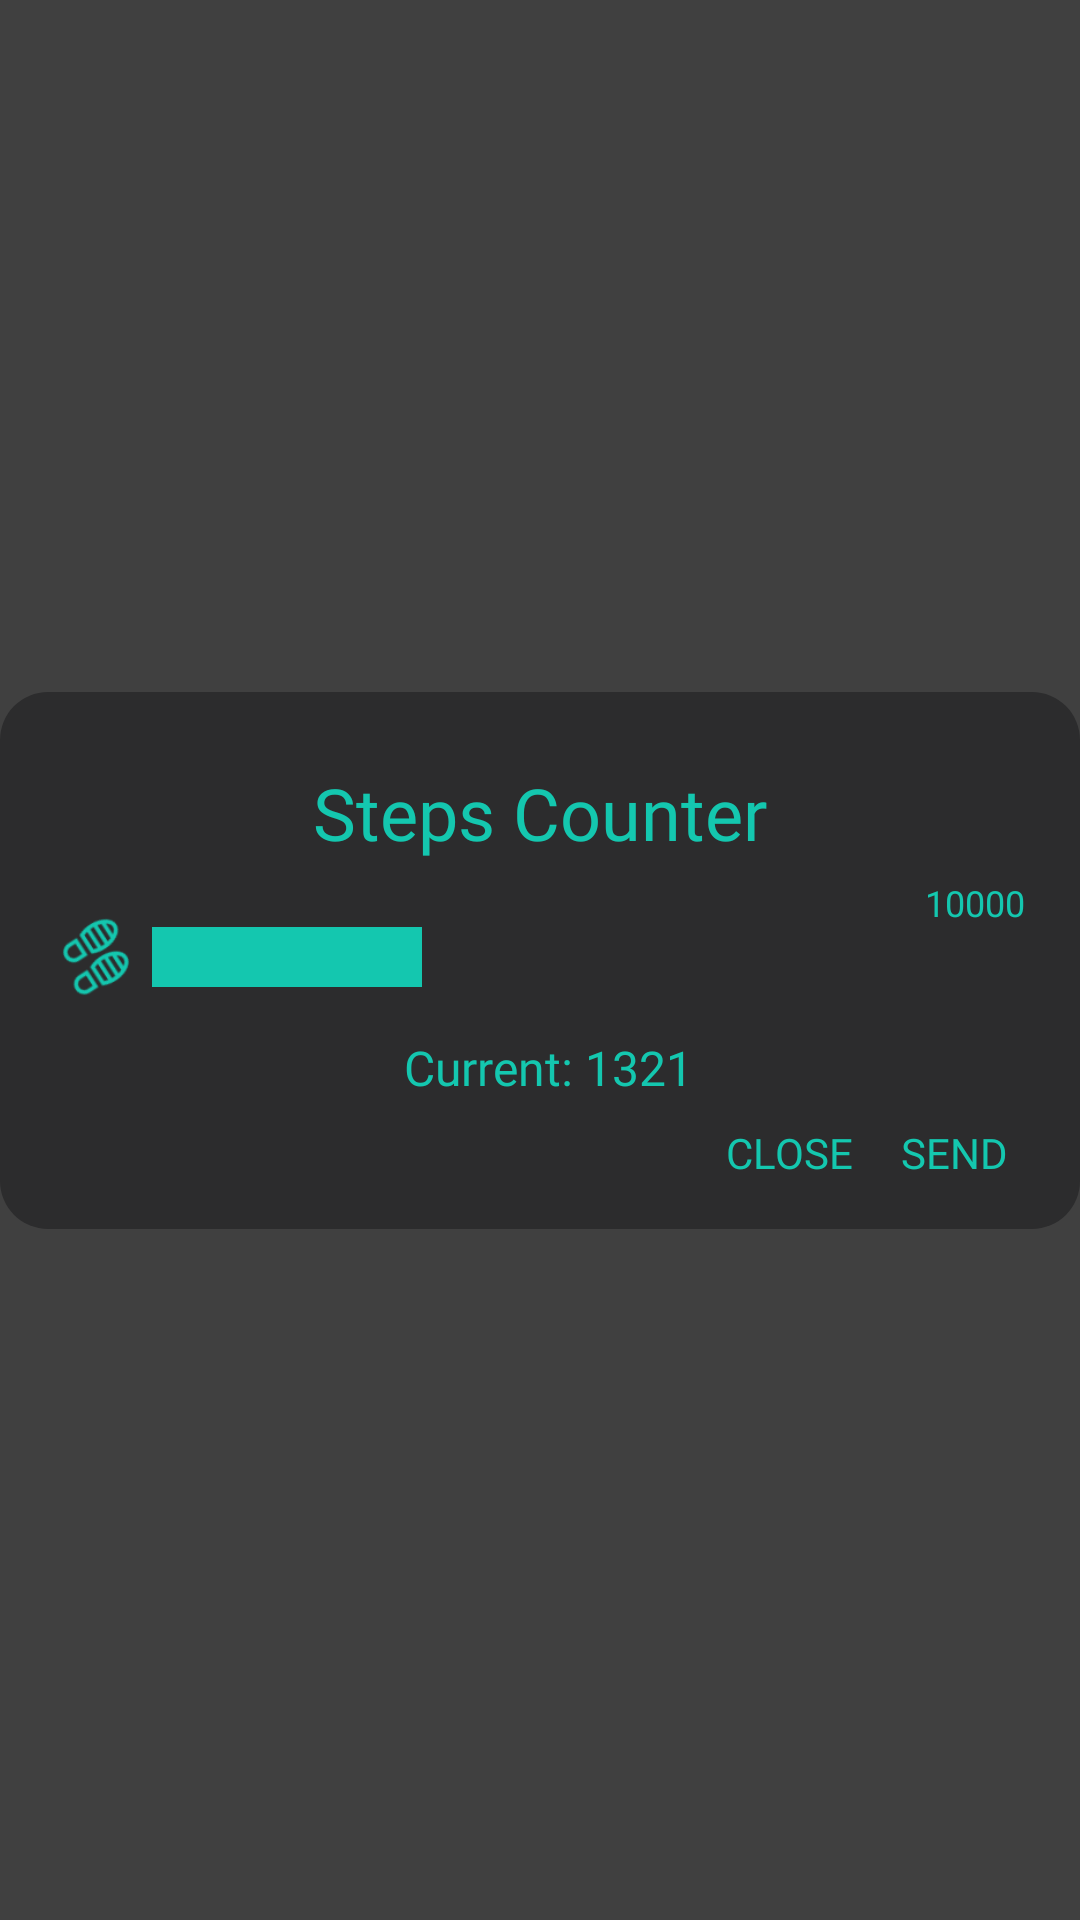

This screen was rendered from an Android layout file. Write that file and the resources it references.
<!-- AndroidManifest.xml: application theme Theme.GrinvaldMADventure -->
<!-- res/layout/steps_counter.xml -->
<?xml version="1.0" encoding="utf-8"?>
<androidx.constraintlayout.widget.ConstraintLayout xmlns:android="http://schemas.android.com/apk/res/android"
    xmlns:app="http://schemas.android.com/apk/res-auto"
    xmlns:tools="http://schemas.android.com/tools"
    android:layout_width="match_parent"
    android:layout_height="match_parent"
    android:background="#BF000000">

    <androidx.constraintlayout.widget.ConstraintLayout
        android:layout_width="wrap_content"
        android:layout_height="wrap_content"
        android:layout_marginStart="16dp"
        android:layout_marginEnd="16dp"
        android:background="@drawable/rounded_dark_background"
        android:padding="16dp"
        app:layout_constraintBottom_toBottomOf="parent"
        app:layout_constraintEnd_toEndOf="parent"
        app:layout_constraintStart_toStartOf="parent"
        app:layout_constraintTop_toTopOf="parent">

        <TextView
            android:id="@+id/textView38"
            android:layout_width="wrap_content"
            android:layout_height="wrap_content"
            android:layout_marginTop="8dp"
            android:fontFamily="@font/gotham"
            android:text="Steps Counter"
            android:textColor="@color/aqua"
            android:textSize="24sp"
            app:layout_constraintEnd_toEndOf="parent"
            app:layout_constraintStart_toStartOf="parent"
            app:layout_constraintTop_toTopOf="parent" />

        <ImageView
            android:id="@+id/imageView34"
            android:layout_width="32dp"
            android:layout_height="32dp"
            android:layout_marginTop="16dp"
            app:layout_constraintStart_toStartOf="parent"
            app:layout_constraintTop_toBottomOf="@+id/textView38"
            app:srcCompat="@drawable/steps" />

        <LinearLayout
            android:id="@+id/linearLayout8"
            android:layout_width="299dp"
            android:layout_height="wrap_content"
            android:layout_marginStart="16dp"
            android:layout_marginEnd="8dp"
            android:orientation="horizontal"
            app:layout_constraintBottom_toBottomOf="@+id/imageView34"
            app:layout_constraintEnd_toEndOf="parent"
            app:layout_constraintStart_toEndOf="@+id/imageView34"
            app:layout_constraintTop_toTopOf="@+id/imageView34">

            <LinearLayout
                android:id="@+id/ll_progress"
                android:layout_width="match_parent"
                android:layout_height="20dp"
                android:layout_weight=".7"
                android:background="@color/aqua"
                android:orientation="horizontal" />

            <LinearLayout
                android:id="@+id/ll_from"
                android:layout_width="match_parent"
                android:layout_height="20dp"
                android:layout_weight=".3"
                android:background="@color/darkAqua"
                android:orientation="horizontal" />
        </LinearLayout>

        <TextView
            android:id="@+id/tv_goal"
            android:layout_width="wrap_content"
            android:layout_height="wrap_content"
            android:layout_marginEnd="8dp"
            android:fontFamily="@font/gotham"
            android:text="10000"
            android:textColor="@color/aqua"
            android:textSize="12sp"
            app:layout_constraintBottom_toTopOf="@+id/linearLayout8"
            app:layout_constraintEnd_toEndOf="@+id/linearLayout8" />

        <TextView
            android:id="@+id/tv_current_steps"
            android:layout_width="wrap_content"
            android:layout_height="wrap_content"
            android:layout_marginTop="16dp"
            android:fontFamily="@font/gotham"
            android:text="Current: 1321"
            android:textColor="@color/aqua"
            android:textSize="16sp"
            app:layout_constraintEnd_toEndOf="@+id/linearLayout8"
            app:layout_constraintStart_toStartOf="@+id/imageView34"
            app:layout_constraintTop_toBottomOf="@+id/linearLayout8" />

        <TextView
            android:id="@+id/tv_close"
            android:layout_width="wrap_content"
            android:layout_height="wrap_content"
            android:layout_marginEnd="16dp"
            android:fontFamily="@font/gotham"
            android:text="CLOSE"
            android:textColor="@color/aqua"
            app:layout_constraintBottom_toBottomOf="parent"
            app:layout_constraintEnd_toStartOf="@+id/tv_send"
            app:layout_constraintTop_toTopOf="@+id/tv_send" />

        <TextView
            android:id="@+id/tv_send"
            android:layout_width="wrap_content"
            android:layout_height="wrap_content"
            android:layout_marginTop="8dp"
            android:layout_marginEnd="8dp"
            android:fontFamily="@font/gotham"
            android:text="SEND"
            android:textColor="@color/aqua"
            app:layout_constraintBottom_toBottomOf="parent"
            app:layout_constraintEnd_toEndOf="parent"
            app:layout_constraintTop_toBottomOf="@+id/tv_current_steps" />

    </androidx.constraintlayout.widget.ConstraintLayout>


</androidx.constraintlayout.widget.ConstraintLayout>
<!-- resources referenced by this layout -->
<resources>
  <color name="aqua">#14C7AF</color>
  <!-- drawable rounded_dark_background (drawable) -->
  <?xml version="1.0" encoding="utf-8"?>
  <shape xmlns:android="http://schemas.android.com/apk/res/android">
      <solid android:color="#2C2C2D"/>
      <corners android:radius="16dp"/>
  </shape>
  <!-- drawable steps: png bitmap (drawable, 6388 bytes) -->
  <style name="Theme.GrinvaldMADventure" parent="Theme.MaterialComponents.DayNight.NoActionBar">
          
          <item name="colorPrimary">@color/purple_500</item>
          <item name="colorPrimaryVariant">@color/purple_700</item>
          <item name="colorOnPrimary">@color/white</item>
          
          <item name="colorSecondary">@color/teal_200</item>
          <item name="colorSecondaryVariant">@color/teal_700</item>
          <item name="colorOnSecondary">@color/black</item>
          
          <item name="android:statusBarColor" tools:targetApi="l">?attr/colorPrimaryVariant</item>
          
      </style>
  <color name="purple_500">#FF6200EE</color>
  <color name="purple_700">#FF3700B3</color>
  <color name="white">#FFFFFFFF</color>
  <color name="teal_200">#FF03DAC5</color>
  <color name="teal_700">#FF018786</color>
  <color name="black">#FF000000</color>
</resources>
